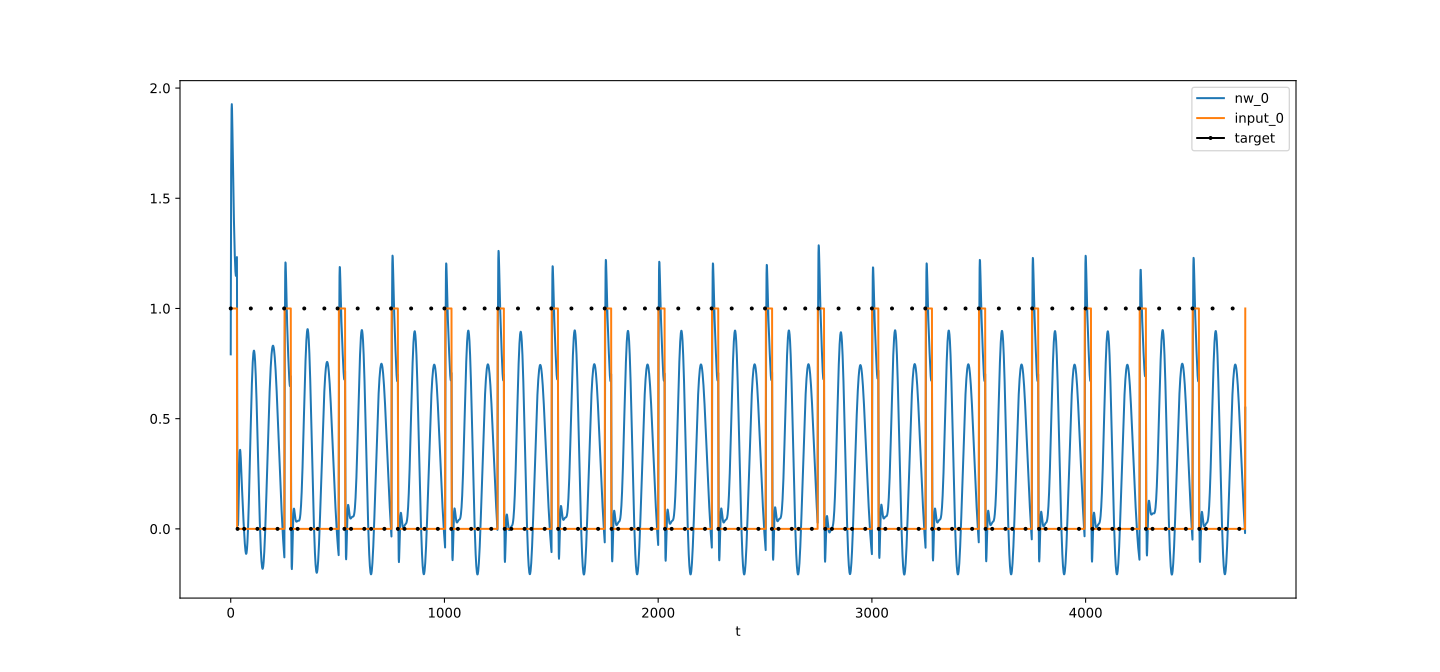

The file beside this chart, header and first rows:
t, nw_0, target_0, input_0
0, 0.7917, 1, 1
1, 1.313, , 1
2, 1.636, , 1
3, 1.819, , 1
4, 1.905, , 1
5, 1.927, , 1
6, 1.908, , 1
7, 1.864, , 1
8, 1.806, , 1
9, 1.744, , 1
10, 1.68, , 1
11, 1.617, , 1
12, 1.557, , 1
13, 1.501, , 1
14, 1.449, , 1
15, 1.4, , 1
16, 1.354, , 1
17, 1.313, , 1
18, 1.275, , 1
19, 1.241, , 1
20, 1.211, , 1
21, 1.187, , 1
22, 1.168, , 1
23, 1.155, , 1
24, 1.148, , 1
25, 1.149, , 1
26, 1.157, , 1
27, 1.174, , 1
28, 1.199, , 1
29, 1.233, , 1
30, 0.6913, , 0
31, 0.3433, , 0
32, 0.1405, 0, 0
33, 0.04238, , 0
34, 0.0162, , 0
35, 0.03593, , 0
36, 0.08169, , 0
37, 0.1389, , 0
38, 0.1973, , 0
39, 0.2503, , 0
40, 0.294, , 0
41, 0.3265, , 0
42, 0.3475, , 0
43, 0.3578, , 0
44, 0.3585, , 0
45, 0.3514, , 0
46, 0.338, , 0
47, 0.32, , 0
48, 0.2988, , 0
49, 0.2756, , 0
50, 0.2513, , 0
51, 0.2268, , 0
52, 0.2025, , 0
53, 0.1787, , 0
54, 0.1556, , 0
55, 0.1333, , 0
56, 0.1117, , 0
57, 0.09083, , 0
58, 0.07063, , 0
59, 0.05101, , 0
... 4,688 more rows
